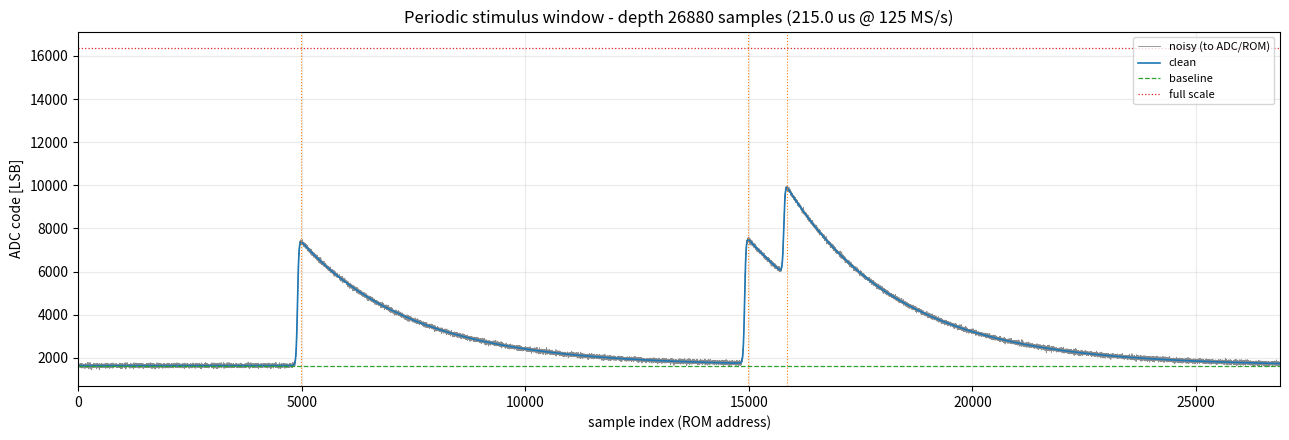

Generate this figure with matplotlib:
"""
periodic_pulse_window.py
========================
Generate a *periodic* 14-bit ADC stimulus window for a VHDL pulse-shaper testbench.

Window layout (one period):

    |<-lead->|  P1  |<--- gap: decay to baseline --->|  P2  P3  |<-- tail: decay to baseline -->|
                                                      |<-sep->|

Author: Script generated with help of AI.

"""

import numpy as np

# ----------------------------------------------------------------------
# ADC definition
# ----------------------------------------------------------------------
ADC_BITS = 14
ADC_MAX = (1 << ADC_BITS) - 1        


def quantize_adc(analog):
    """Quantize an analog waveform to unsigned 14-bit ADC codes (0 .. ADC_MAX)."""
    return np.clip(np.round(analog), 0, ADC_MAX).astype(np.int64)


# ----------------------------------------------------------------------
# Pulse shape
# ----------------------------------------------------------------------
def _raw_shape(dt, tau_rise, tau_decay, model="tanh", shift_taus=5.0):
    """Un-normalised pulse shape, zero for dt < 0.

    model="tanh": 0.5*(1+tanh(u/tau_r)) * exp(-u/tau_d), with u = dt - shift*tau_r.
                  The shift makes the truncation at dt=0 harmless: the residual
                  there is 0.5*(1+tanh(-shift)), i.e. 2.3e-5 for shift=5.
    model="exp":  (1 - exp(-dt/tau_r)) * exp(-dt/tau_d)  -- exactly causal.
    """
    dt = np.asarray(dt, dtype=float)
    out = np.zeros_like(dt)
    m = dt >= 0.0
    if not np.any(m):
        return out

    if model == "exp":
        d = dt[m]
        out[m] = (1.0 - np.exp(-d / tau_rise)) * np.exp(-d / tau_decay)
    elif model == "tanh":
        u = dt[m] - shift_taus * tau_rise
        out[m] = 0.5 * (1.0 + np.tanh(u / tau_rise)) * np.exp(-u / tau_decay)
    else:
        raise ValueError("model must be 'tanh' or 'exp'")
    return out


def shape_peak(tau_rise, tau_decay, model="tanh", shift_taus=5.0):
    """Numeric (peak_value, time_of_peak) of the un-normalised shape."""
    tmax = max(80.0 * tau_rise, 0.3 * tau_decay)
    tt = np.linspace(0.0, tmax, 200_001)
    ss = _raw_shape(tt, tau_rise, tau_decay, model, shift_taus)
    k = int(np.argmax(ss))
    return float(ss[k]), float(tt[k])


# ----------------------------------------------------------------------
# Periodic pulse train
# ----------------------------------------------------------------------
def _pulse_train(t, T_window, pulses, tau_rise, tau_decay,
                 model="tanh", shift_taus=5.0, norm=1.0,
                 wrap_tails=False, tol=1e-10):
    """Sum of pulses over one window.

    wrap_tails=False (default): the window is self-contained. Every pulse is
        strictly causal and its tail is simply allowed to die out inside the
        window. Sample 0 is exactly the baseline; the window is seamless when
        looped provided the last tail has fallen below half an LSB by the end
        (which is what the automatic tail sizing enforces).

    wrap_tails=True: each tail is additionally folded back to the start of the
        window, making the signal mathematically periodic even if it has not
        settled. Use only if you deliberately want a short window with a
        residual pedestal at t=0.
    """
    y = np.zeros_like(t, dtype=float)

    if not wrap_tails:
        for t0, amp in pulses:
            y += (amp / norm) * _raw_shape(t - t0, tau_rise, tau_decay,
                                           model, shift_taus)
        return y

    ratio = T_window / tau_decay
    n_wrap = int(np.ceil(-np.log(tol) / max(ratio, 1e-12)))
    n_wrap = int(np.clip(n_wrap, 1, 200))
    for t0, amp in pulses:
        dt0 = np.mod(t - t0, T_window)
        scale = amp / norm
        for k in range(n_wrap + 1):
            y += scale * _raw_shape(dt0 + k * T_window,
                                    tau_rise, tau_decay, model, shift_taus)
    return y


# ----------------------------------------------------------------------
# Main generator
# ----------------------------------------------------------------------
def generate_periodic_test_window(
        fs=100e6,                 # sampling rate [Hz]
        tau_rise_s=8e-8,          # rise time constant [s]
        tau_decay_s=2e-5,         # preamp decay time constant [s]
        amp_pct=(35.0, 35.0, 35.0),   # peak amplitude of P1, P2, P3 [% of full scale]
        baseline_pct=6.0,         # DC pedestal [% of full scale]
        noise_sigma_lsb=30.0,     # white noise std dev [LSB]
        noise_offset_lsb=0.0,     # small DC offset on top of baseline [LSB]
        pileup_sep_taus=0.5,      # P2 -> P3 separation, in units of tau_decay
        pileup_sep_s=None,        # ... or directly in seconds (overrides above)
        lead_taus=0.25,           # quiet baseline before P1
        gap_taus=None,            # P1 -> P2 gap; None = auto (decay to noise floor)
        tail_taus=None,           # P3 -> end of window; None = auto
        settle_thresh_lsb=None,   # residual that counts as "baseline reached" [LSB]
                                  # None = 0.5 LSB, i.e. below one quantisation step
        wrap_tails=False,         # see _pulse_train(); leave False
        n_samples=None,           # force a depth (otherwise computed)
        depth_multiple=1,         # round the computed depth up to a multiple of this
        seed=0,
        model="tanh",             # "tanh" (your shape) or "exp" (strictly causal)
        shift_taus=5.0,
        verbose=True):
    """Build one period of the stimulus window.

    Returns a dict with:
        t, clean, noisy      -> arrays (clean/noisy are int64 ADC codes)
        clean_f, noisy_f     -> the same, before quantisation/clipping (float)
        n_samples, Tclk, T_window
        pulse_starts_s / _idx, pulse_peaks_s / _idx, amps_lsb
        headroom, clipping info
    """
    Tclk = 1.0 / fs
    amps = np.asarray(amp_pct, dtype=float) / 100.0 * ADC_MAX
    if amps.size != 3:
        raise ValueError("amp_pct must hold 3 values: (P1, P2, P3)")
    baseline = baseline_pct / 100.0 * ADC_MAX

    # "at baseline" = the deterministic tail is below half a quantisation step
    thr = settle_thresh_lsb if settle_thresh_lsb is not None else 0.5

    peak_val, t_peak = shape_peak(tau_rise_s, tau_decay_s, model, shift_taus)

    # --- timeline ------------------------------------------------------
    sep = pileup_sep_s if pileup_sep_s is not None else pileup_sep_taus * tau_decay_s
    lead = lead_taus * tau_decay_s

    # gap: time for P1 to fall from its peak down to `thr`
    if gap_taus is not None:
        gap = gap_taus * tau_decay_s
    else:
        gap = t_peak + tau_decay_s * np.log(max(amps[0], thr) / (0.5 * thr))

    # tail: same, but starting from the combined pileup peak
    a_pileup = amps[2] + amps[1] * np.exp(-sep / tau_decay_s)
    if tail_taus is not None:
        tail = tail_taus * tau_decay_s
    else:
        tail = t_peak + tau_decay_s * np.log(max(a_pileup, thr) / (0.5 * thr))

    t1 = lead
    t2 = t1 + gap
    t3 = t2 + sep

    if n_samples is None:
        n = int(np.ceil((t3 + tail) / Tclk))
        if depth_multiple > 1:
            n = int(np.ceil(n / depth_multiple) * depth_multiple)
    else:
        n = int(n_samples)

    T_window = n * Tclk
    t = np.arange(n) * Tclk
    pulses = [(t1, amps[0]), (t2, amps[1]), (t3, amps[2])]

    # --- waveform ------------------------------------------------------
    train = _pulse_train(t, T_window, pulses, tau_rise_s, tau_decay_s,
                         model, shift_taus, norm=peak_val,
                         wrap_tails=wrap_tails)

    clean_f = baseline + train
    rng = np.random.default_rng(seed)
    noisy_f = clean_f + noise_offset_lsb + rng.normal(0.0, noise_sigma_lsb, n)

    clean = quantize_adc(clean_f)
    noisy = quantize_adc(noisy_f)

    # --- diagnostics ---------------------------------------------------
    starts_s = np.array([t1, t2, t3])
    peaks_s = starts_s + t_peak
    starts_idx = np.round(starts_s / Tclk).astype(int)
    peaks_idx = np.round(peaks_s / Tclk).astype(int)

    n_clip_hi = int(np.sum(noisy_f > ADC_MAX))
    n_clip_lo = int(np.sum(noisy_f < 0.0))

    # seam check: deterministic signal above baseline at the two window edges
    head_lsb = float(train[0])          
    tail_lsb = float(train[-1])          
    seam_step_lsb = tail_lsb - head_lsb 
    base_code = int(np.round(baseline))
    edges_on_baseline = bool(clean[0] == base_code and clean[-1] == base_code)

    info = dict(
        t=t, clean=clean, noisy=noisy, clean_f=clean_f, noisy_f=noisy_f,
        Tclk=Tclk, fs=fs, n_samples=n, T_window=T_window,
        baseline_lsb=baseline, amps_lsb=amps, thr_lsb=thr,
        pulse_starts_s=starts_s, pulse_peaks_s=peaks_s,
        pulse_starts_idx=starts_idx, pulse_peaks_idx=peaks_idx,
        sep_s=sep, gap_s=gap, tail_s=tail, lead_s=lead,
        t_peak_s=t_peak, model=model,
        peak_code=int(noisy.max()), min_code=int(noisy.min()),
        n_clip_hi=n_clip_hi, n_clip_lo=n_clip_lo,
        head_lsb=head_lsb, tail_lsb=tail_lsb, seam_step_lsb=seam_step_lsb,
        edges_on_baseline=edges_on_baseline, baseline_code=base_code,
        wrap_tails=wrap_tails,
        rom_bits=n * ADC_BITS,
    )

    if verbose:
        print(f"--- periodic window -------------------------------------")
        print(f"  fs            : {fs/1e6:.3f} MS/s   (Tclk = {Tclk*1e9:.2f} ns)")
        print(f"  tau_rise      : {tau_rise_s*1e9:.1f} ns "
              f"({tau_rise_s/Tclk:.1f} clk)")
        print(f"  tau_decay     : {tau_decay_s*1e6:.2f} us "
              f"({tau_decay_s/Tclk:.0f} clk)")
        print(f"  model         : {model}, peak at +{t_peak/Tclk:.1f} clk from start")
        print(f"  depth         : {n} samples  = {T_window*1e6:.2f} us "
              f"= {n*ADC_BITS/1024:.1f} kbit of ROM")
        print(f"  baseline      : {baseline:.0f} LSB  ({baseline_pct:.2f} % FS)")
        print(f"  noise sigma   : {noise_sigma_lsb:.1f} LSB   "
              f"settle threshold: {thr:.1f} LSB")
        print(f"  amplitudes    : " +
              ", ".join(f"{a:.0f} LSB ({p:.1f} %)" for a, p in zip(amps, amp_pct)))
        print(f"  P1 start/peak : idx {starts_idx[0]} / {peaks_idx[0]}")
        print(f"  P2 start/peak : idx {starts_idx[1]} / {peaks_idx[1]}   "
              f"(gap = {gap/tau_decay_s:.2f} tau_d)")
        print(f"  P3 start/peak : idx {starts_idx[2]} / {peaks_idx[2]}   "
              f"(sep = {sep/tau_decay_s:.2f} tau_d = {sep/Tclk:.0f} clk)")
        print(f"  code range    : {info['min_code']} .. {info['peak_code']} "
              f"(ADC_MAX = {ADC_MAX})")
        print(f"  seam          : first={clean[0]} last={clean[-1]} "
              f"(baseline code {base_code}); residual tail at end = "
              f"{tail_lsb:.3f} LSB")
        if not edges_on_baseline:
            print(f"  ** WARNING: window does not start AND end on the "
                  f"baseline code -- increase tail_taus / lead_taus, or lower "
                  f"settle_thresh_lsb")
        if n_clip_hi:
            print(f"  ** WARNING: {n_clip_hi} samples clip at full scale -- "
                  f"lower amp_pct or baseline_pct")
        if n_clip_lo:
            print(f"  ** WARNING: {n_clip_lo} samples clip at 0 -- "
                  f"raise baseline_pct (aim for baseline > 4*sigma "
                  f"= {4*noise_sigma_lsb:.0f} LSB)")
        print(f"---------------------------------------------------------")

    return info


# ----------------------------------------------------------------------
# Exporters
# ----------------------------------------------------------------------
def write_vhdl_pkg(samples, path="pulse_rom_pkg.vhd",
                   pkg_name="pulse_rom_pkg", rom_name="PULSE_ROM",
                   adc_bits=ADC_BITS, per_line=10, header=""):
    """Write the samples as a VHDL package holding an integer array.

    Integers (not hex) because 14 bits is not a multiple of 4, so plain hex
    literals do not map onto std_logic_vector(13 downto 0) in VHDL-93.
    Convert on read:  std_logic_vector(to_unsigned(PULSE_ROM(addr), ADC_WIDTH))
    """
    samples = np.asarray(samples, dtype=np.int64)
    depth = samples.size
    lines = []
    lines.append("-- Automatically generated by periodic_pulse_window.py.")
    lines.append("-- Do not edit by hand.")
    for h in header.splitlines():
        lines.append(f"-- {h}")
    lines.append("")
    lines.append("library ieee;")
    lines.append("use ieee.std_logic_1164.all;")
    lines.append("use ieee.numeric_std.all;")
    lines.append("")
    lines.append(f"package {pkg_name} is")
    lines.append("")
    lines.append(f"  constant ADC_WIDTH : natural := {adc_bits};")
    lines.append(f"  constant ROM_DEPTH : natural := {depth};")
    lines.append("")
    lines.append("  type pulse_rom_t is array (0 to ROM_DEPTH-1) of "
                 "integer range 0 to 2**ADC_WIDTH-1;")
    lines.append("")
    lines.append(f"  constant {rom_name} : pulse_rom_t := (")

    body = []
    for i in range(0, depth, per_line):
        chunk = ", ".join(f"{v:5d}" for v in samples[i:i + per_line])
        body.append(f"    {chunk}")
    lines.append(",\n".join(body))
    lines.append("  );")
    lines.append("")
    lines.append(f"end package {pkg_name};")
    lines.append("")

    with open(path, "w") as f:
        f.write("\n".join(lines))
    return path


def write_sample_file(samples, path="pulse_window.txt", fmt="dec",
                      adc_bits=ADC_BITS):
    """One sample per line, for a TEXTIO-based loader (recommended for big depths).

    fmt = "dec" -> plain integers   (VHDL: read(l, v))
    fmt = "bin" -> 14-char binary   (VHDL: read(l, slv_var))
    fmt = "hex" -> 4-char hex, zero-extended to 16 bits (Verilog $readmemh)
    """
    samples = np.asarray(samples, dtype=np.int64)
    with open(path, "w") as f:
        for v in samples:
            if fmt == "dec":
                f.write(f"{v}\n")
            elif fmt == "bin":
                f.write(format(int(v), f"0{adc_bits}b") + "\n")
            elif fmt == "hex":
                f.write(format(int(v), "04X") + "\n")
            else:
                raise ValueError("fmt must be 'dec', 'bin' or 'hex'")
    return path


# ----------------------------------------------------------------------
# Plot
# ----------------------------------------------------------------------
def plot_window(info, n_periods=1, path=None, show=True):
    import matplotlib.pyplot as plt

    noisy = np.tile(info["noisy"], n_periods)
    clean = np.tile(info["clean"], n_periods)
    n = info["n_samples"]
    x = np.arange(noisy.size)

    fig, ax = plt.subplots(figsize=(13, 4.5))
    ax.plot(x, noisy, lw=0.6, color="0.55", label="noisy (to ADC/ROM)")
    ax.plot(x, clean, lw=1.2, color="C0", label="clean")
    ax.axhline(info["baseline_lsb"], color="C2", ls="--", lw=0.9, label="baseline")
    ax.axhline(ADC_MAX, color="C3", ls=":", lw=0.9, label="full scale")

    for k in range(n_periods):
        for i, idx in enumerate(info["pulse_peaks_idx"]):
            ax.axvline(k * n + idx, color="C1", ls=":", lw=0.8)
        if k:
            ax.axvline(k * n, color="k", ls="-", lw=1.0, alpha=0.5)

    ax.set_xlabel("sample index (ROM address)")
    ax.set_ylabel("ADC code [LSB]")
    ax.set_title(f"Periodic stimulus window - depth {n} samples "
                 f"({info['T_window']*1e6:.1f} us @ {info['fs']/1e6:.0f} MS/s)")
    ax.set_xlim(0, noisy.size)
    ax.legend(loc="upper right", fontsize=8)
    ax.grid(alpha=0.25)
    fig.tight_layout()

    if path:
        fig.savefig(path, dpi=130)
    if show:
        plt.show()
    return fig


# ----------------------------------------------------------------------
# Demo
# ----------------------------------------------------------------------
if __name__ == "__main__":

    # Run this script to generate the input pulses into a "vhdl" pkg:
    
    info = generate_periodic_test_window(
 
        # How fast the ADC samples. 125e6 = 125 million samples per
        fs=125e6,
 
        # How fast the pulse goes UP. Bigger = slower, rounder edge.
        # The rise measured (10% to 90%) is about 2.2x this.
        tau_rise_s=25e-8,
 
        # How fast the pulse comes back DOWN. Bigger tau_decay = much longer ROM.
        tau_decay_s=2e-5,
 
        # Height of each pulse as a percentage of full scale
        # (100% = 16383), in the order (P1, P2, P3).
        # Watch out: P2 and P3 overlap, keep sum under ~90%.
        amp_pct=(35.0, 35.0, 25.0),
 
        # The flat DC level the signal sits on when nothing is happening.
        # Keep it at least 4x the noise so the negative noise wiggles
        baseline_pct=10.0,
 
        # How noisy the signal is, in ADC codes..
        noise_sigma_lsb=50.0,
 
        # How close P3 comes after P2, counted in tau_decay.
        # SMALLER = worse pileup. 0.35 means P3 lands while P2 is still
        pileup_sep_taus=0.35,
 
        # Quiet baseline BEFORE the first pulse, in tau_decay.
        # samples to reset and lock its baseline. 0.6 = 1500 samples.
        lead_taus=1.9,
 
        # Distance from P1 to P2, in tau_decay. This is how long P1 gets
        # to decay before P2 shows up.
        gap_taus=4.0,
 
        # Quiet time AFTER the pileup, to the end of the window.
        #   5.0 -> 55 codes    7.0 -> 7 codes    10.0 -> 0.4 codes
        tail_taus=4.5,
 
        # Round the total length up to a multiple of this.
        depth_multiple=8,
 
        # Fixes the random noise.
        seed=0,
 
        # "tanh" = the shape model used.
        # "exp"  = (1-exp(-t/tau_r))*exp(-t/tau_d), strictly causal.
        model="tanh",
    )

    hdr = (f"depth={info['n_samples']}  fs={info['fs']/1e6:.1f}MS/s  "
           f"tau_r={info['t_peak_s']*1e9:.0f}ns_peak\n"
           f"pulse peaks at samples "
           f"{list(map(int, info['pulse_peaks_idx']))}")

    write_vhdl_pkg(info["noisy"], "pulse_rom_pkg.vhd", header=hdr)
    write_sample_file(info["noisy"], "pulse_window.txt", fmt="dec")
    plot_window(info, n_periods=1, path="pulse_window.png", show=False)
    print("wrote pulse_rom_pkg.vhd, pulse_window.txt, pulse_window.png")
